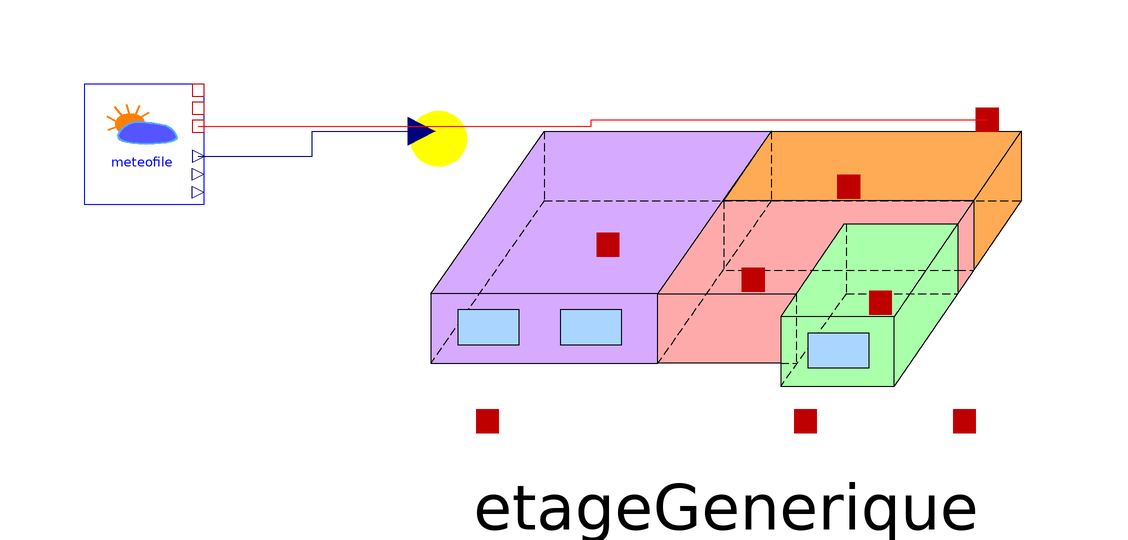

The component connection diagram of the Modelica model below, drawn from its own Placement and Line annotations.

model Floor
  extends Modelica.Icons.Example;
  BuildSysPro.BuildingStock.CollectiveHousing.CollectiveHousingBuilding.BuildingR2.GenericFloor
    etageGenerique(
    redeclare
      BuildSysPro.BuildingStock.Utilities.Records.BuildingData.CollectiveHousing.BuildingDataGAUGUIN.GauguinBefore1974
      paraMaisonRT_Gauguin,
    redeclare
      BuildSysPro.BuildingStock.Utilities.Records.BuildingData.CollectiveHousing.BuildingDataPICASSO.PicassoBefore1974
      paraMaisonRT_Picasso,
    redeclare
      BuildSysPro.BuildingStock.Utilities.Records.BuildingData.CollectiveHousing.BuildingDataMATISSE.MatisseBefore1974
      paraMaisonRT_Matisse,
    redeclare
      BuildSysPro.BuildingStock.Utilities.Records.BuildingData.CollectiveHousing.BuildingDataUNHEATEDROOM.UnheatedRoomBefore1974
      paraMaisonRT_LNC,
    PositionEtage=3)
    annotation (Placement(transformation(extent={{-36,-24},{70,34}})));
  BuildSysPro.BoundaryConditions.Weather.Meteofile meteofile
    annotation (Placement(transformation(extent={{-90,18},{-70,38}})));
equation
  connect(meteofile.G, etageGenerique.G) annotation (Line(
      points={{-71,26},{-52,26},{-52,30.1333},{-33.7286,30.1333}},
      color={0,0,127},
      smooth=Smooth.None));
  connect(meteofile.T_dry, etageGenerique.T_ext) annotation (Line(
      points={{-71,31},{-5.5,31},{-5.5,32.0667},{60.5357,32.0667}},
      color={255,0,0},
      smooth=Smooth.None));
  annotation (Diagram(coordinateSystem(preserveAspectRatio=false, extent={{
            -100,-100},{100,100}}), graphics), Documentation(info="<html>
<p><i><b>Use example of the <code>GenericFloor</code> model</b></i></p>
<p><u><b>Hypothesis and equations</b></u></p>
<p>none</p>
<p><u><b>Bibliography</b></u></p>
<p>none</p>
<p><u><b>Instructions for use</b></u></p>
<p>none</p>
<p><u><b>Known limits / Use precautions</b></u></p>
<p>none</p>
<p><u><b>Validations</b></u></p>
<p>Validated model - Frédéric Gastiger 01/2014</p>
<p><b>--------------------------------------------------------------<br>
Licensed by EDF under a 3-clause BSD-license<br>
Copyright © EDF2009 - 2024<br>
BuildSysPro version 3.7.0<br>
Author : Frédéric GASTIGER, EDF (2014)<br>
--------------------------------------------------------------</b></p>
</html>"));
end Floor;